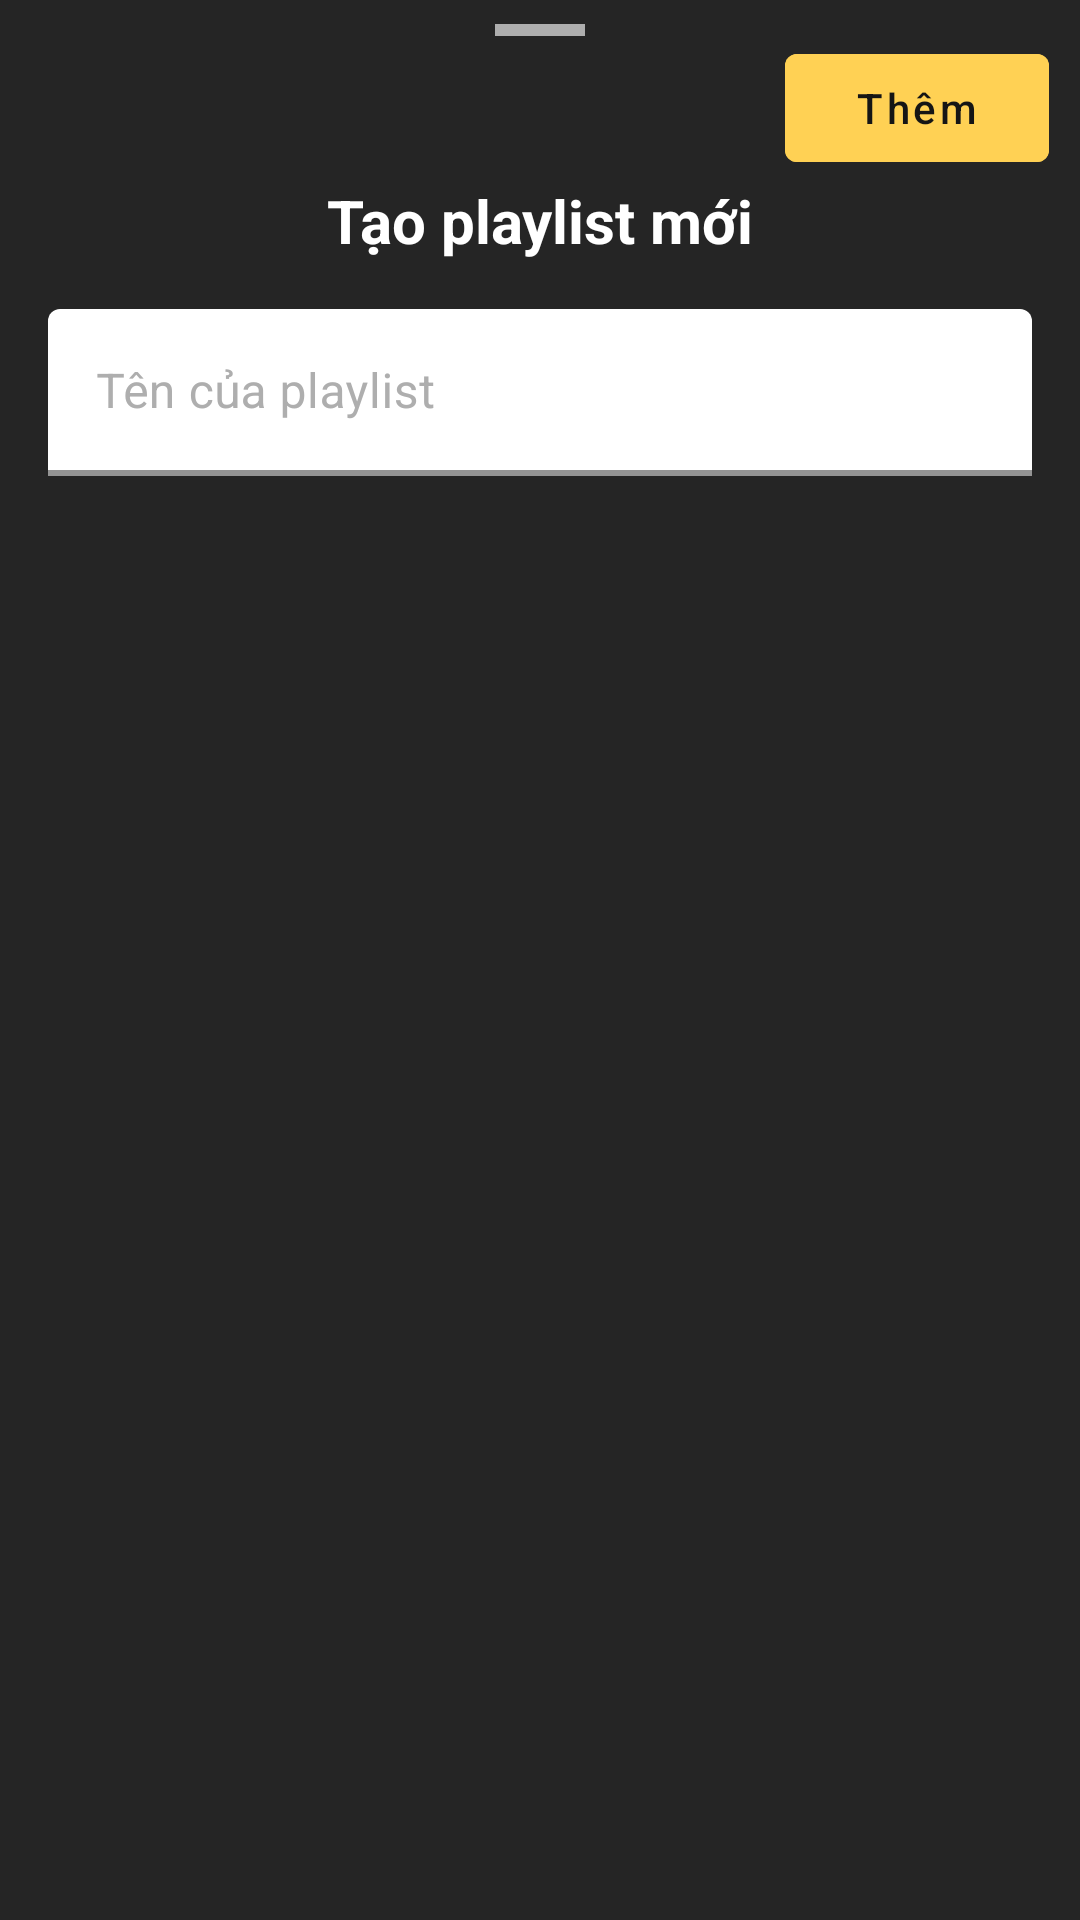

Produce the Android XML layout that renders to this screen, including the resource entries it uses.
<!-- AndroidManifest.xml: application theme Theme.Muzix -->
<!-- res/layout/bottom_sheet_add_playlist.xml -->
<?xml version="1.0" encoding="utf-8"?>
<androidx.constraintlayout.widget.ConstraintLayout xmlns:android="http://schemas.android.com/apk/res/android"
    xmlns:app="http://schemas.android.com/apk/res-auto"
    xmlns:tools="http://schemas.android.com/tools"
    android:layout_width="match_parent"
    android:layout_height="wrap_content"
    android:background="#252525"
    android:gravity="center_horizontal"
    android:orientation="vertical"
    android:paddingBottom="20dp">

    <View
        android:id="@+id/view"
        android:layout_width="30dp"
        android:layout_height="4dp"
        android:layout_marginTop="8dp"
        android:background="@color/grey"
        app:layout_constraintEnd_toEndOf="parent"
        app:layout_constraintStart_toStartOf="parent"
        app:layout_constraintTop_toTopOf="parent" />

    <TextView
        android:id="@+id/tv"
        android:layout_width="wrap_content"
        android:layout_height="wrap_content"
        android:text="@string/create_playlist"
        android:textColor="@color/white"
        android:textSize="20sp"
        android:textStyle="bold"
        app:layout_constraintEnd_toEndOf="parent"
        app:layout_constraintStart_toStartOf="parent"
        app:layout_constraintTop_toBottomOf="@id/btnAddPlaylist" />

    <com.google.android.material.textfield.TextInputLayout
        style="@style/Widget.MaterialComponents.TextInputLayout.FilledBox"
        android:layout_width="match_parent"
        android:layout_height="wrap_content"
        android:layout_marginHorizontal="16dp"
        android:layout_marginTop="16dp"
        android:hint="Tên của playlist"
        android:textColorHint="@color/grey"
        app:boxBackgroundColor="@color/white"
        app:boxStrokeColor="@color/grey"
        app:boxStrokeWidth="2dp"
        app:hintTextColor="@color/grey"
        app:layout_constraintTop_toBottomOf="@id/tv"
        tools:ignore="HardcodedText">

        <com.google.android.material.textfield.TextInputEditText
            android:id="@+id/edtName"
            android:layout_width="match_parent"
            android:layout_height="wrap_content"
            android:textColor="@color/black" />
    </com.google.android.material.textfield.TextInputLayout>

    <ImageButton
        android:id="@+id/btnCancel"
        app:layout_constraintTop_toTopOf="parent"
        android:layout_margin="16dp"
        app:layout_constraintStart_toStartOf="parent"
        android:layout_width="wrap_content"
        android:src="@drawable/baseline_cancel_24"
        android:background="@color/transparent"
        android:layout_height="wrap_content" />

    <com.google.android.material.button.MaterialButton
        app:layout_constraintStart_toEndOf="@id/tv"
        app:layout_constraintEnd_toEndOf="parent"
        app:layout_constraintTop_toBottomOf="@id/view"
        android:id="@+id/btnAddPlaylist"
        android:layout_width="wrap_content"
        android:layout_height="wrap_content"
        android:backgroundTint="@color/main"
        android:text="Thêm"
        android:textAllCaps="false"
        android:textColor="@color/main_background"
        tools:ignore="HardcodedText" />
</androidx.constraintlayout.widget.ConstraintLayout>
<!-- resources referenced by this layout -->
<resources>
  <color name="black">#FF000000</color>
  <color name="grey">#AEAEAE</color>
  <color name="main">#FFD154</color>
  <color name="main_background">#151515</color>
  <color name="transparent">#00FFFFFF</color>
  <color name="white">#FFFFFFFF</color>
  <string name="create_playlist">Tạo playlist mới</string>
  <style name="Theme.Muzix" parent="Theme.MaterialComponents.DayNight.NoActionBar">
          
          <item name="colorPrimary">@color/purple_500</item>
          <item name="colorPrimaryVariant">@color/main_background</item>
          <item name="colorOnPrimary">@color/white</item>
          
          <item name="colorSecondary">@color/teal_200</item>
          <item name="colorSecondaryVariant">@color/teal_700</item>
          <item name="colorOnSecondary">@color/black</item>
          
          <item name="android:statusBarColor">?attr/colorPrimaryVariant</item>
          
      </style>
  <color name="purple_500">#FF6200EE</color>
  <color name="teal_200">#FF03DAC5</color>
  <color name="teal_700">#FF018786</color>
</resources>
